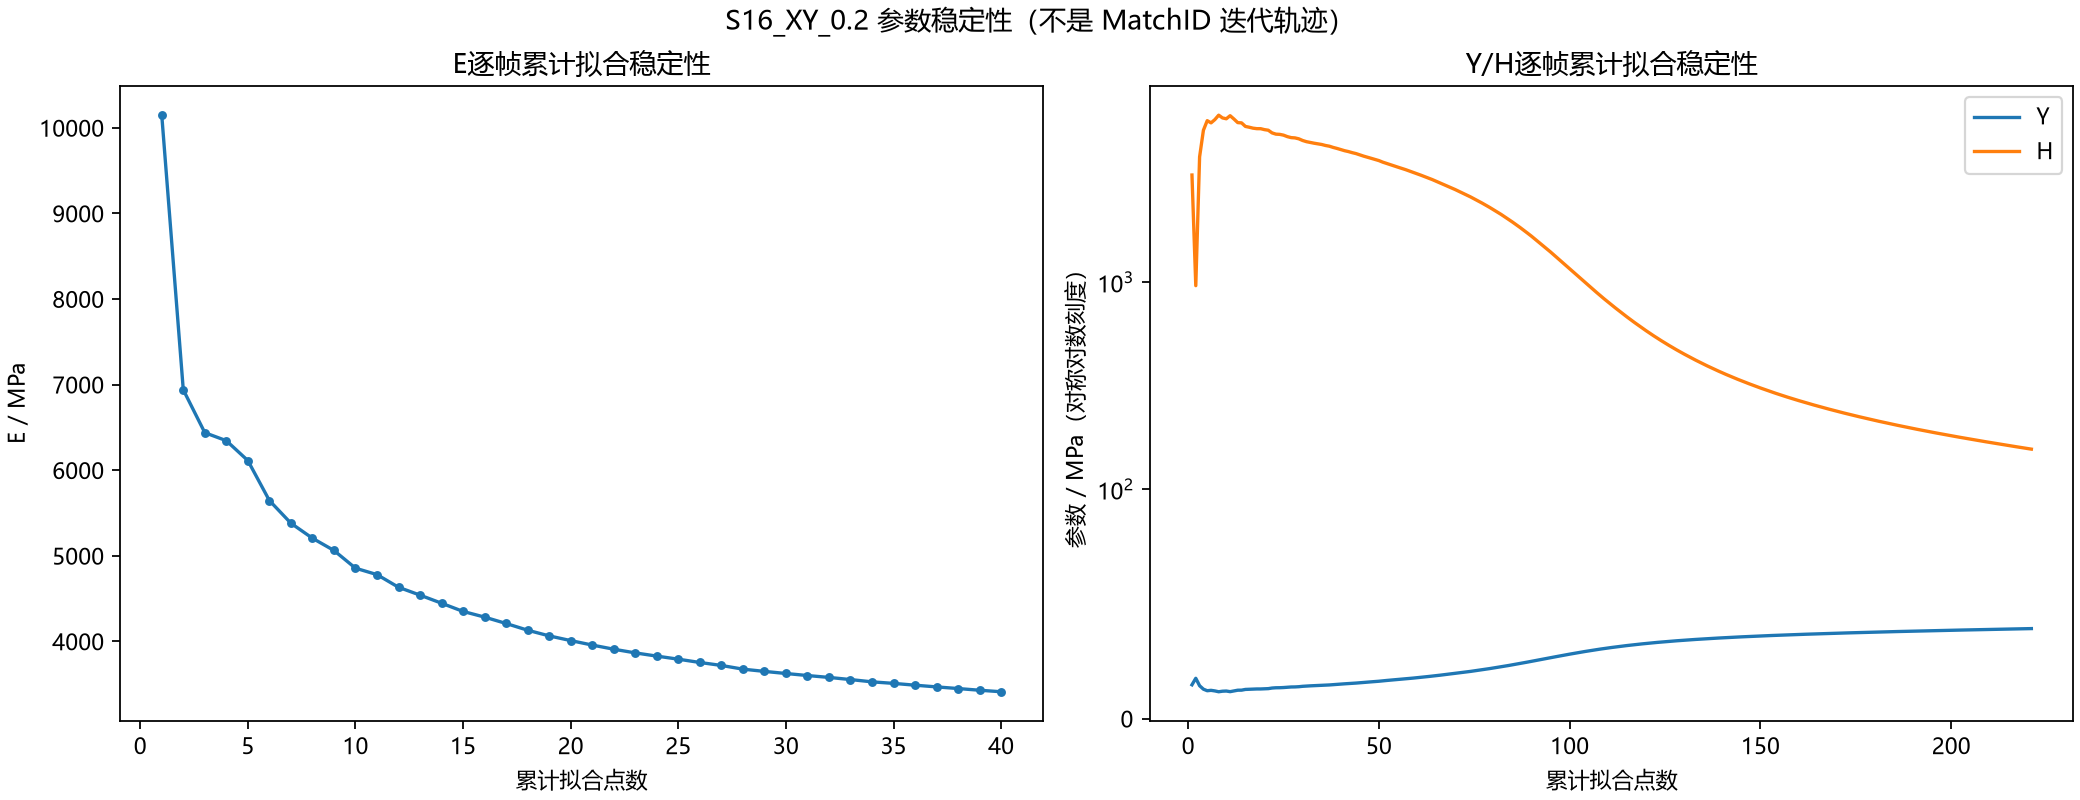

Data behind this chart, as committed beside it:
样本末帧, E/MPa, 虚功均方根残差/N, 样本点数, Y/MPa, H/MPa, 拟合均方根残差/MPa
000003.jpg, 10147, 16.69, 4, , , 
000004.jpg, 6938, 15.01, 6, , , 
000005.jpg, 6437, 13.28, 8, , , 
000006.jpg, 6344, 12.01, 10, , , 
000007.jpg, 6111, 11.31, 12, , , 
000008.jpg, 5645, 12.41, 14, , , 
000009.jpg, 5380, 12.69, 16, , , 
000010.jpg, 5204, 12.79, 18, , , 
000011.jpg, 5061, 12.86, 20, , , 
000012.jpg, 4854, 14.19, 22, , , 
000013.jpg, 4779, 13.97, 24, , , 
000014.jpg, 4631, 15.09, 26, , , 
000015.jpg, 4539, 15.4, 28, , , 
000016.jpg, 4445, 15.98, 30, , , 
000017.jpg, 4349, 16.84, 32, , , 
000018.jpg, 4283, 17.19, 34, , , 
000019.jpg, 4208, 17.87, 36, , , 
000020.jpg, 4129, 18.88, 38, , , 
000021.jpg, 4063, 19.63, 40, , , 
000022.jpg, 4008, 20.16, 42, , , 
000023.jpg, 3956, 20.74, 44, , , 
000024.jpg, 3907, 21.3, 46, , , 
000025.jpg, 3864, 21.77, 48, , , 
000026.jpg, 3827, 22.12, 50, , , 
000027.jpg, 3791, 22.52, 52, , , 
000028.jpg, 3753, 23.11, 54, , , 
000029.jpg, 3718, 23.63, 56, , , 
000030.jpg, 3675, 24.74, 58, , , 
000031.jpg, 3648, 24.98, 60, , , 
000032.jpg, 3624, 25.21, 62, , , 
000033.jpg, 3600, 25.47, 64, , , 
000034.jpg, 3578, 25.71, 66, , , 
000035.jpg, 3553, 26.18, 68, , , 
000036.jpg, 3526, 26.85, 70, , , 
000037.jpg, 3508, 27.01, 72, , , 
000038.jpg, 3487, 27.44, 74, , , 
000039.jpg, 3467, 27.83, 76, , , 
000040.jpg, 3448, 28.22, 78, , , 
000041.jpg, 3428, 28.71, 80, , , 
000042.jpg, 3410, 29.11, 82, , , 
000036.jpg, , , 2, 15.07, 3294, 0.0
000037.jpg, , , 3, 17.9, 962.9, 0.4022
000038.jpg, , , 4, 14.66, 4032, 0.421
000039.jpg, , , 5, 13.17, 5421, 0.4141
000040.jpg, , , 6, 12.49, 6029, 0.3895
000041.jpg, , , 7, 12.66, 5884, 0.3615
000042.jpg, , , 8, 12.41, 6101, 0.3431
000043.jpg, , , 9, 12.05, 6410, 0.3405
000044.jpg, , , 10, 12.28, 6216, 0.3291
000045.jpg, , , 11, 12.36, 6158, 0.3147
000046.jpg, , , 12, 12.09, 6372, 0.3248
000047.jpg, , , 13, 12.39, 6140, 0.3321
000048.jpg, , , 14, 12.72, 5899, 0.3479
000049.jpg, , , 15, 12.74, 5883, 0.3363
000050.jpg, , , 16, 13.06, 5656, 0.3644
000051.jpg, , , 17, 13.13, 5605, 0.3566
000052.jpg, , , 18, 13.21, 5546, 0.3515
000053.jpg, , , 19, 13.26, 5516, 0.3438
000054.jpg, , , 20, 13.26, 5515, 0.3351
000055.jpg, , , 21, 13.35, 5457, 0.3352
... 201 more rows
